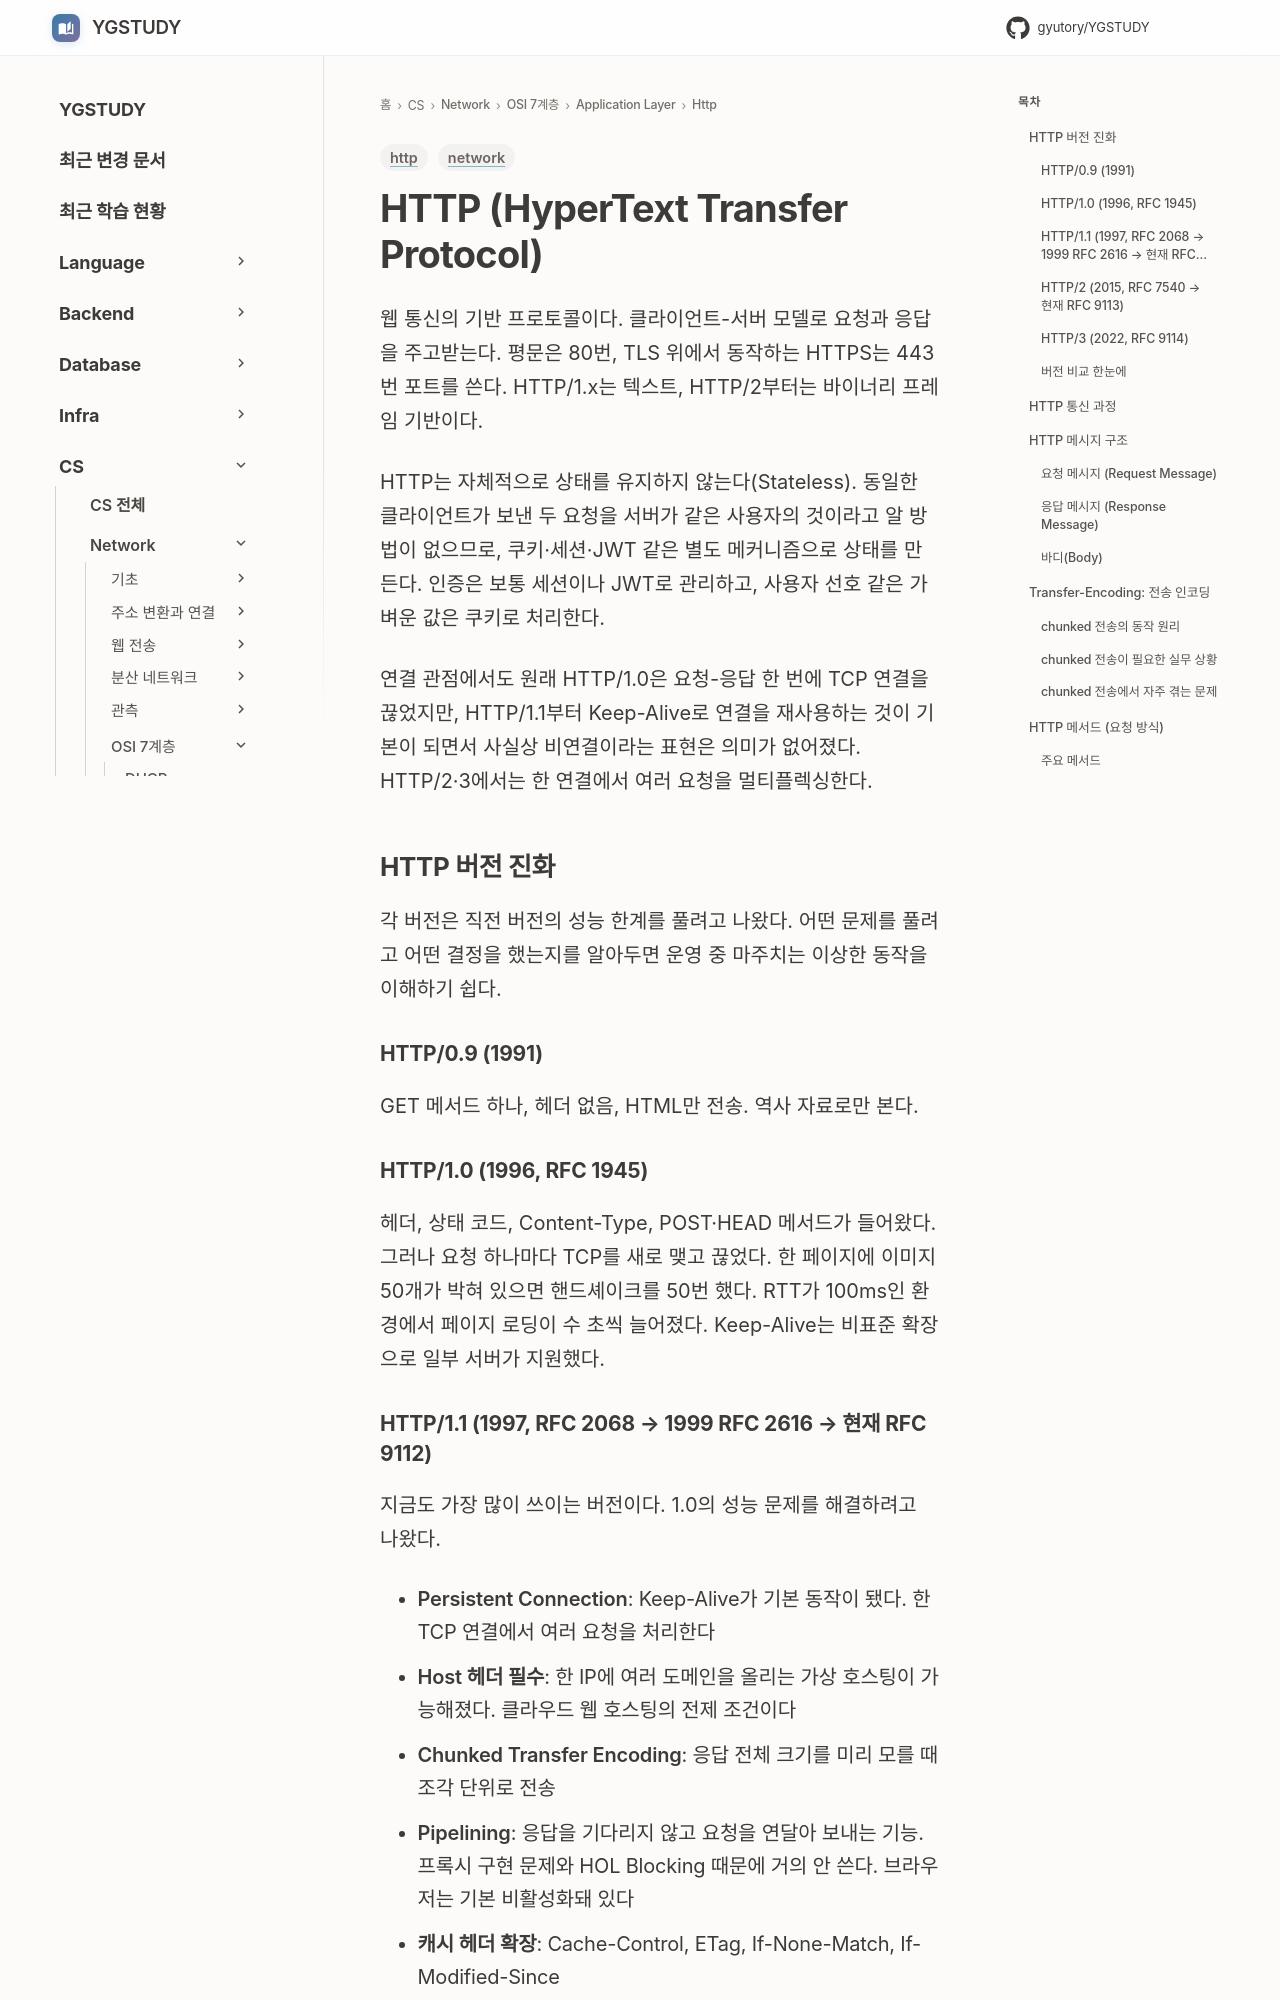

repository: GYUTORY/YGSTUDY · page: Network/7 Layer/Application Layer/Http/HTTP/index.html · generator: mkdocs

---
title: HTTP HyperText Transfer Protocol
tags: [network, http]
updated: 2026-06-03
---
# HTTP (HyperText Transfer Protocol)

웹 통신의 기반 프로토콜이다. 클라이언트-서버 모델로 요청과 응답을 주고받는다. 평문은 80번, TLS 위에서 동작하는 HTTPS는 443번 포트를 쓴다. HTTP/1.x는 텍스트, HTTP/2부터는 바이너리 프레임 기반이다.

HTTP는 자체적으로 상태를 유지하지 않는다(Stateless). 동일한 클라이언트가 보낸 두 요청을 서버가 같은 사용자의 것이라고 알 방법이 없으므로, 쿠키·세션·JWT 같은 별도 메커니즘으로 상태를 만든다. 인증은 보통 세션이나 JWT로 관리하고, 사용자 선호 같은 가벼운 값은 쿠키로 처리한다.

연결 관점에서도 원래 HTTP/1.0은 요청-응답 한 번에 TCP 연결을 끊었지만, HTTP/1.1부터 Keep-Alive로 연결을 재사용하는 것이 기본이 되면서 사실상 비연결이라는 표현은 의미가 없어졌다. HTTP/2·3에서는 한 연결에서 여러 요청을 멀티플렉싱한다.

## HTTP 버전 진화

각 버전은 직전 버전의 성능 한계를 풀려고 나왔다. 어떤 문제를 풀려고 어떤 결정을 했는지를 알아두면 운영 중 마주치는 이상한 동작을 이해하기 쉽다.

### HTTP/0.9 (1991)

GET 메서드 하나, 헤더 없음, HTML만 전송. 역사 자료로만 본다.

### HTTP/1.0 (1996, RFC 1945)

헤더, 상태 코드, Content-Type, POST·HEAD 메서드가 들어왔다. 그러나 요청 하나마다 TCP를 새로 맺고 끊었다. 한 페이지에 이미지 50개가 박혀 있으면 핸드셰이크를 50번 했다. RTT가 100ms인 환경에서 페이지 로딩이 수 초씩 늘어졌다. Keep-Alive는 비표준 확장으로 일부 서버가 지원했다.
